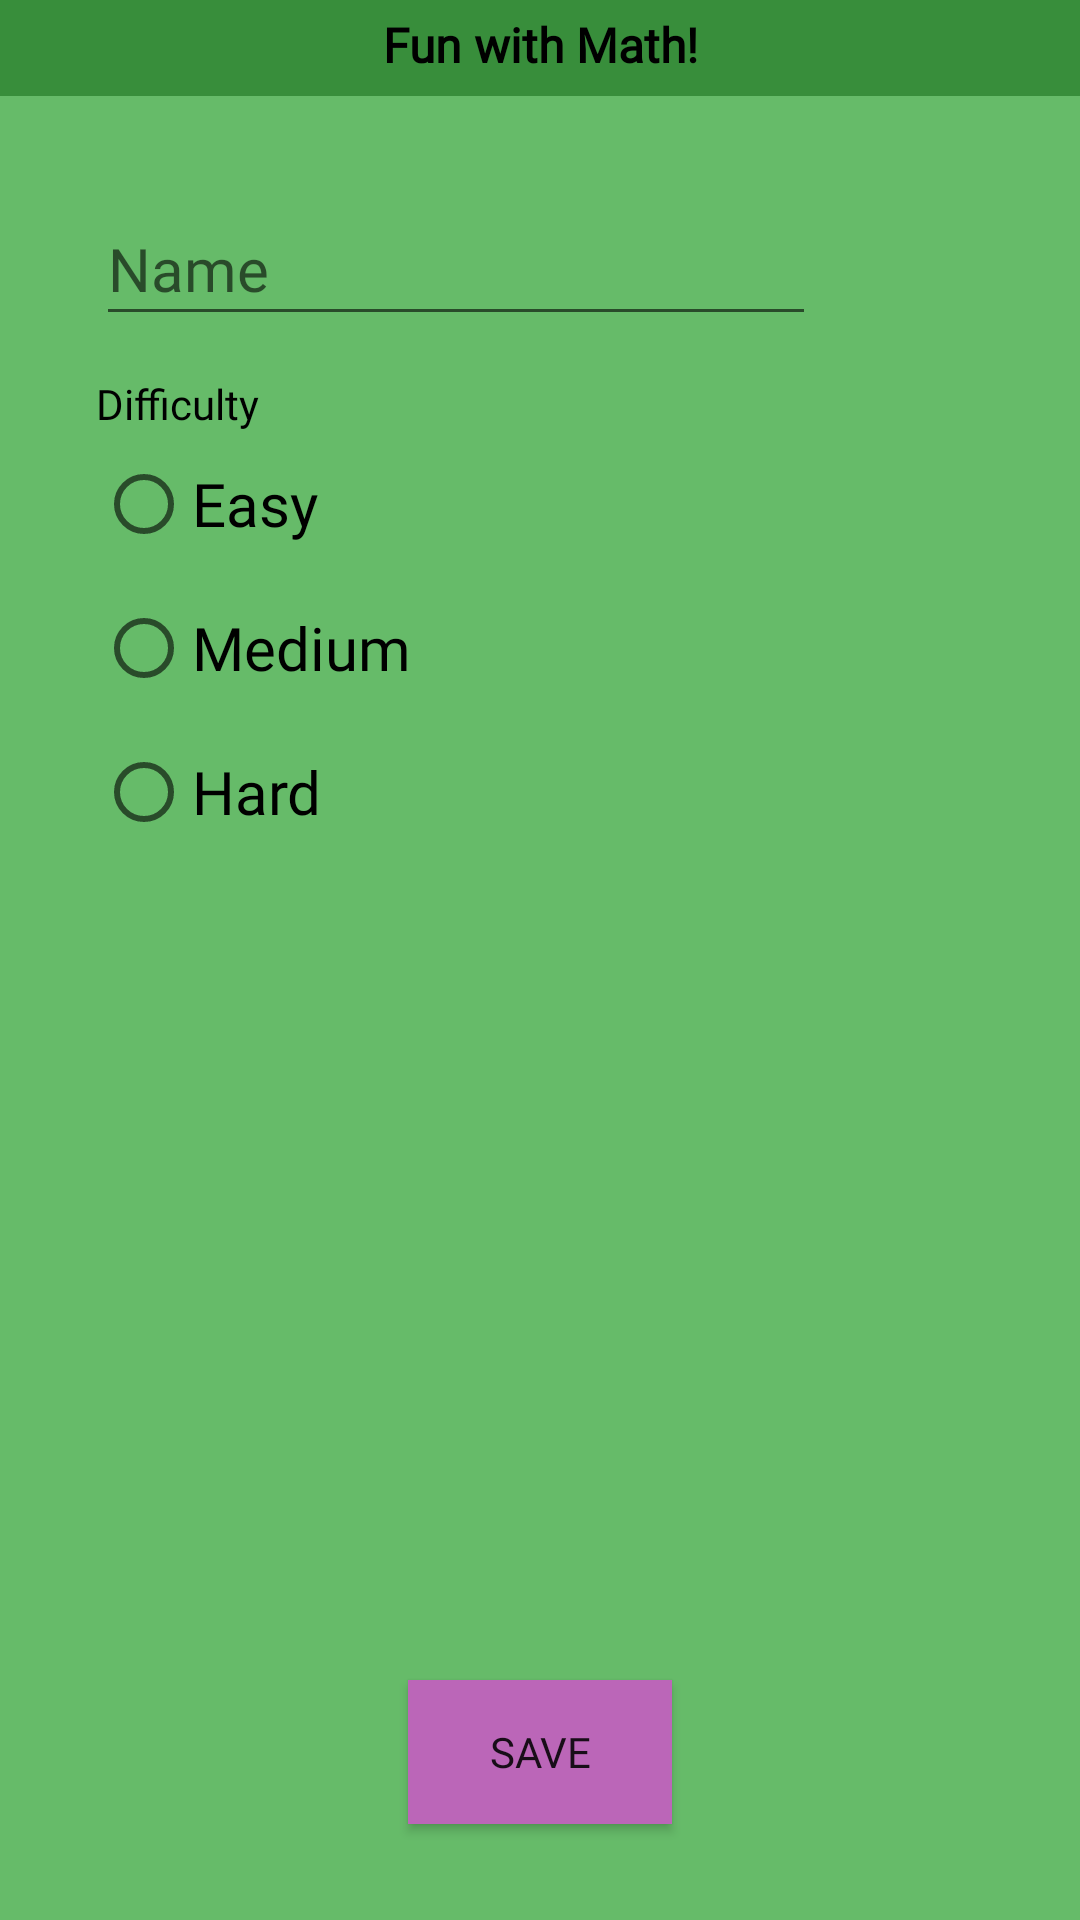

The Android layout XML behind this screen, and the referenced resources:
<!-- AndroidManifest.xml: application theme Theme.SimpleMath -->
<!-- res/layout/activity_settings.xml -->
<?xml version="1.0" encoding="utf-8"?>
<androidx.constraintlayout.widget.ConstraintLayout xmlns:android="http://schemas.android.com/apk/res/android"
    xmlns:app="http://schemas.android.com/apk/res-auto"
    xmlns:tools="http://schemas.android.com/tools"
    android:layout_width="match_parent"
    android:layout_height="match_parent"
    android:background="@color/primary_color"
    tools:context=".settingsActivity">

    <TextView
        android:id="@+id/tvTop"
        android:layout_width="match_parent"
        android:layout_height="32dp"
        android:background="@color/secondary_color"
        android:fontFamily="@font/frijole"
        android:paddingTop="4dp"
        android:text="@string/app_name"
        android:textAlignment="center"
        android:textColor="@color/black"
        android:textSize="16sp"
        android:textStyle="bold"
        app:layout_constraintEnd_toEndOf="parent"
        app:layout_constraintStart_toStartOf="parent"
        app:layout_constraintTop_toTopOf="parent" />

    <EditText
        android:id="@+id/edtName"
        android:layout_width="240dp"
        android:layout_height="48dp"
        android:layout_marginStart="32dp"
        android:layout_marginTop="32dp"
        android:ems="10"
        android:fontFamily="@font/frijole"
        android:hint="@string/name"
        android:inputType="text"
        android:text=""
        android:textSize="20sp"
        app:layout_constraintStart_toStartOf="parent"
        app:layout_constraintTop_toBottomOf="@+id/tvTop" />

    <RadioGroup
        android:id="@+id/rgDifficulty"
        android:layout_width="260dp"
        android:layout_height="300dp"
        android:layout_marginTop="32dp"
        app:layout_constraintStart_toStartOf="@+id/edtName"
        app:layout_constraintTop_toBottomOf="@+id/edtName">

        <RadioButton
            android:id="@+id/radioButton"
            android:layout_width="match_parent"
            android:layout_height="48dp"
            android:fontFamily="@font/frijole"
            android:text="@string/easy"
            android:textSize="20sp" />

        <RadioButton
            android:id="@+id/radioButton2"
            android:layout_width="match_parent"
            android:layout_height="48dp"

            android:fontFamily="@font/frijole"
            android:text="@string/medium"
            android:textSize="20sp" />

        <RadioButton
            android:id="@+id/radioButton3"
            android:layout_width="match_parent"
            android:layout_height="48dp"
            android:fontFamily="@font/frijole"
            android:text="@string/hard"
            android:textSize="20sp" />
    </RadioGroup>

    <TextView
        android:id="@+id/textView2"
        android:layout_width="wrap_content"
        android:layout_height="wrap_content"
        android:fontFamily="@font/frijole"
        android:text="@string/difficulty"
        android:textColor="@color/black"
        app:layout_constraintBottom_toTopOf="@+id/rgDifficulty"
        app:layout_constraintStart_toStartOf="@+id/rgDifficulty" />

    <Button
        android:id="@+id/btnSave"
        android:layout_width="wrap_content"
        android:layout_height="wrap_content"
        android:layout_marginBottom="32dp"
        android:background="@color/complementary_color"
        android:fontFamily="@font/frijole"
        android:text="@string/save"
        app:layout_constraintBottom_toBottomOf="parent"
        app:layout_constraintEnd_toEndOf="parent"
        app:layout_constraintStart_toStartOf="parent" />
</androidx.constraintlayout.widget.ConstraintLayout>
<!-- resources referenced by this layout -->
<resources>
  <color name="black">#FF000000</color>
  <color name="complementary_color">#BB66B8</color>
  <color name="primary_color">#66BB69</color>
  <color name="secondary_color">#388E3B</color>
  <string name="app_name">Fun with Math!</string>
  <string name="difficulty">Difficulty</string>
  <string name="easy">Easy</string>
  <string name="hard">Hard</string>
  <string name="medium">Medium</string>
  <string name="name">Name</string>
  <string name="save">Save</string>
  <style name="Theme.SimpleMath" parent="Base.Theme.SimpleMath" />
  <style name="Base.Theme.SimpleMath" parent="Theme.AppCompat.DayNight.NoActionBar">
          
          
      </style>
</resources>
